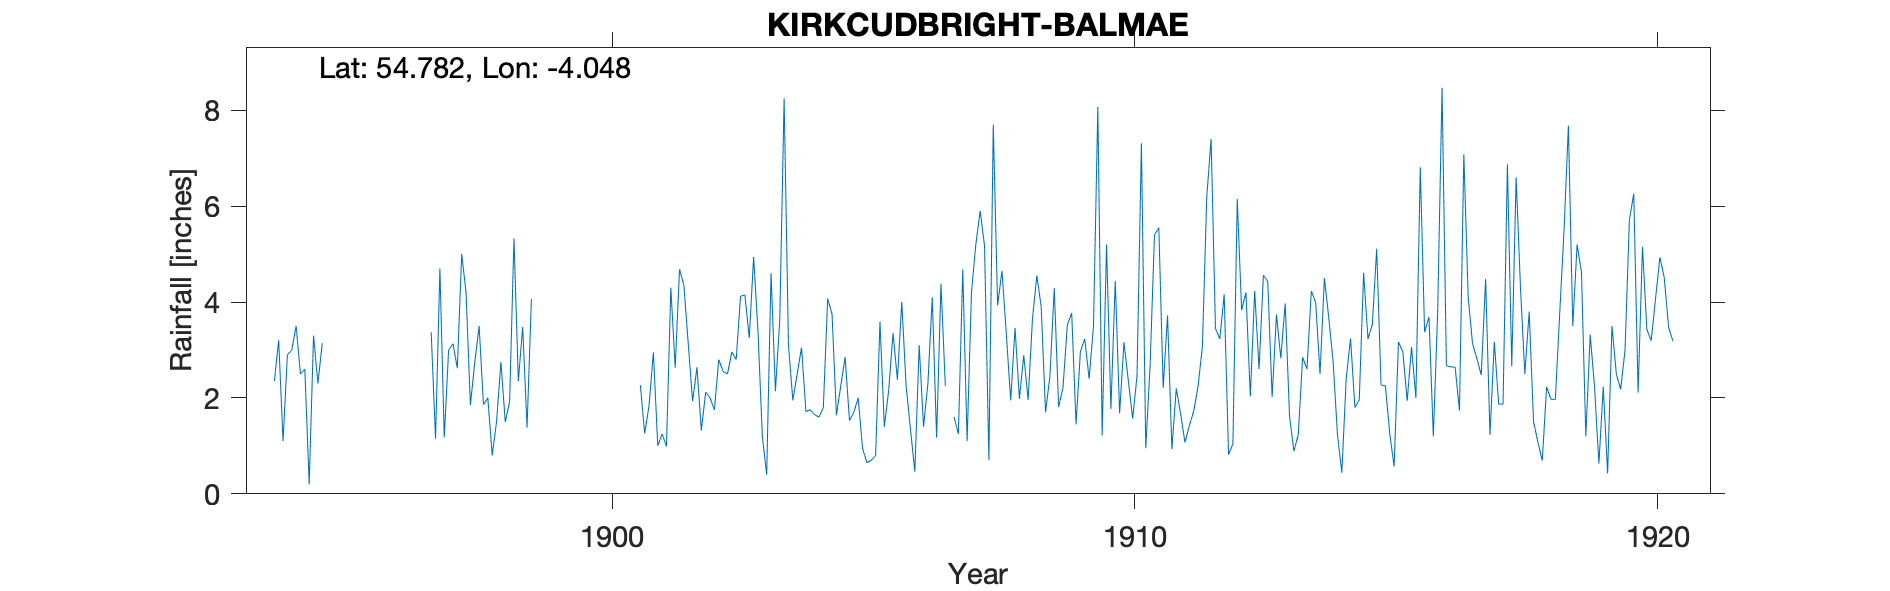

The table this chart was drawn from, first rows:
KIRKCUDBRIGHT BALMAE, , , , , , , , , , , , , , , , , , , , , , , 
Grid ref, NX684449, Long, -4.048, Lat, 54.78, Elevation, 150, ft, , , , , , , , , , , , , , , 
Station no, RR3084, , , , , , , , , , , , , , , , , , , , , , 
, 1890, 1891, 1892, 1893, 1894, 1895, 1896, 1897, 1898, 1899, 1900, 1901, 1902, 1903, 1904, 1905, 1906, 1907, 1908, 1909, 1910, 1911, 1912
January, , , , , 2.35, , , 3.37, 1.86, , , 2.27, 1.93, 4.15, 2.5, 1.53, 4, 1.6, 3.33, 1.81, 1.77, 2.21, 3.45
February, , , , , 3.2, , , 1.15, 2, , , 1.26, 2.64, 3.25, 3.05, 1.7, 2.25, 1.25, 1.95, 2.21, 4.44, 3.72, 3.23
March, , , , , 1.1, , , 4.7, 0.8, , , 1.84, 1.32, 4.94, 1.72, 2, 1.35, 4.68, 3.46, 3.52, 1.68, 0.93, 4.16
April, , , , , 2.9, , , 1.18, 1.5, , , 2.95, 2.12, 3.4, 1.75, 0.95, 0.46, 1.1, 1.98, 3.77, 3.16, 2.2, 0.82
May, , , , , 3, , , 3, 2.75, , , 1, 2, 1.2, 1.65, 0.65, 3.1, 4.2, 2.89, 1.45, 2.36, 1.67, 1.04
June, , , , , 3.5, , , 3.13, 1.5, , , 1.25, 1.75, 0.4, 1.6, 0.7, 1.4, 5.2, 1.96, 2.97, 1.57, 1.07, 6.15
July, , , , , 2.5, , , 2.62, 1.92, , , 0.99, 2.8, 4.6, 1.8, 0.8, 2.3, 5.9, 3.65, 3.23, 2.46, 1.42, 3.83
August, , , , , 2.6, , , 5, 5.33, , , 4.3, 2.55, 2.14, 4.07, 3.59, 4.1, 5.17, 4.55, 2.4, 7.31, 1.72, 4.2
September, , , , , 0.2, , , 4.2, 2.35, , , 2.63, 2.5, 3.63, 3.75, 1.4, 1.17, 0.7, 3.9, 3.5, 0.95, 2.24, 2.03
October, , , , , 3.3, , , 1.85, 3.48, , , 4.68, 2.96, 8.25, 1.64, 2.16, 4.38, 7.7, 1.7, 8.07, 2.68, 3.07, 4.23
November, , , , , 2.3, , , 2.74, 1.38, , , 4.35, 2.8, 3.1, 2.25, 3.35, 2.25, 3.93, 2.45, 1.22, 5.4, 6.19, 2.6
December, , , , , 3.14, , , 3.5, 4.06, , , 3.12, 4.12, 1.95, 2.85, 2.38, , 4.65, 4.29, 5.2, 5.55, 7.4, 4.56
Total, , , , , 30.09, , , 36.44, 28.93, , , 30.64, 29.49, 41.01, 28.63, 21.21, , 46.08, 36.11, 39.35, 39.33, 33.84, 40.3
